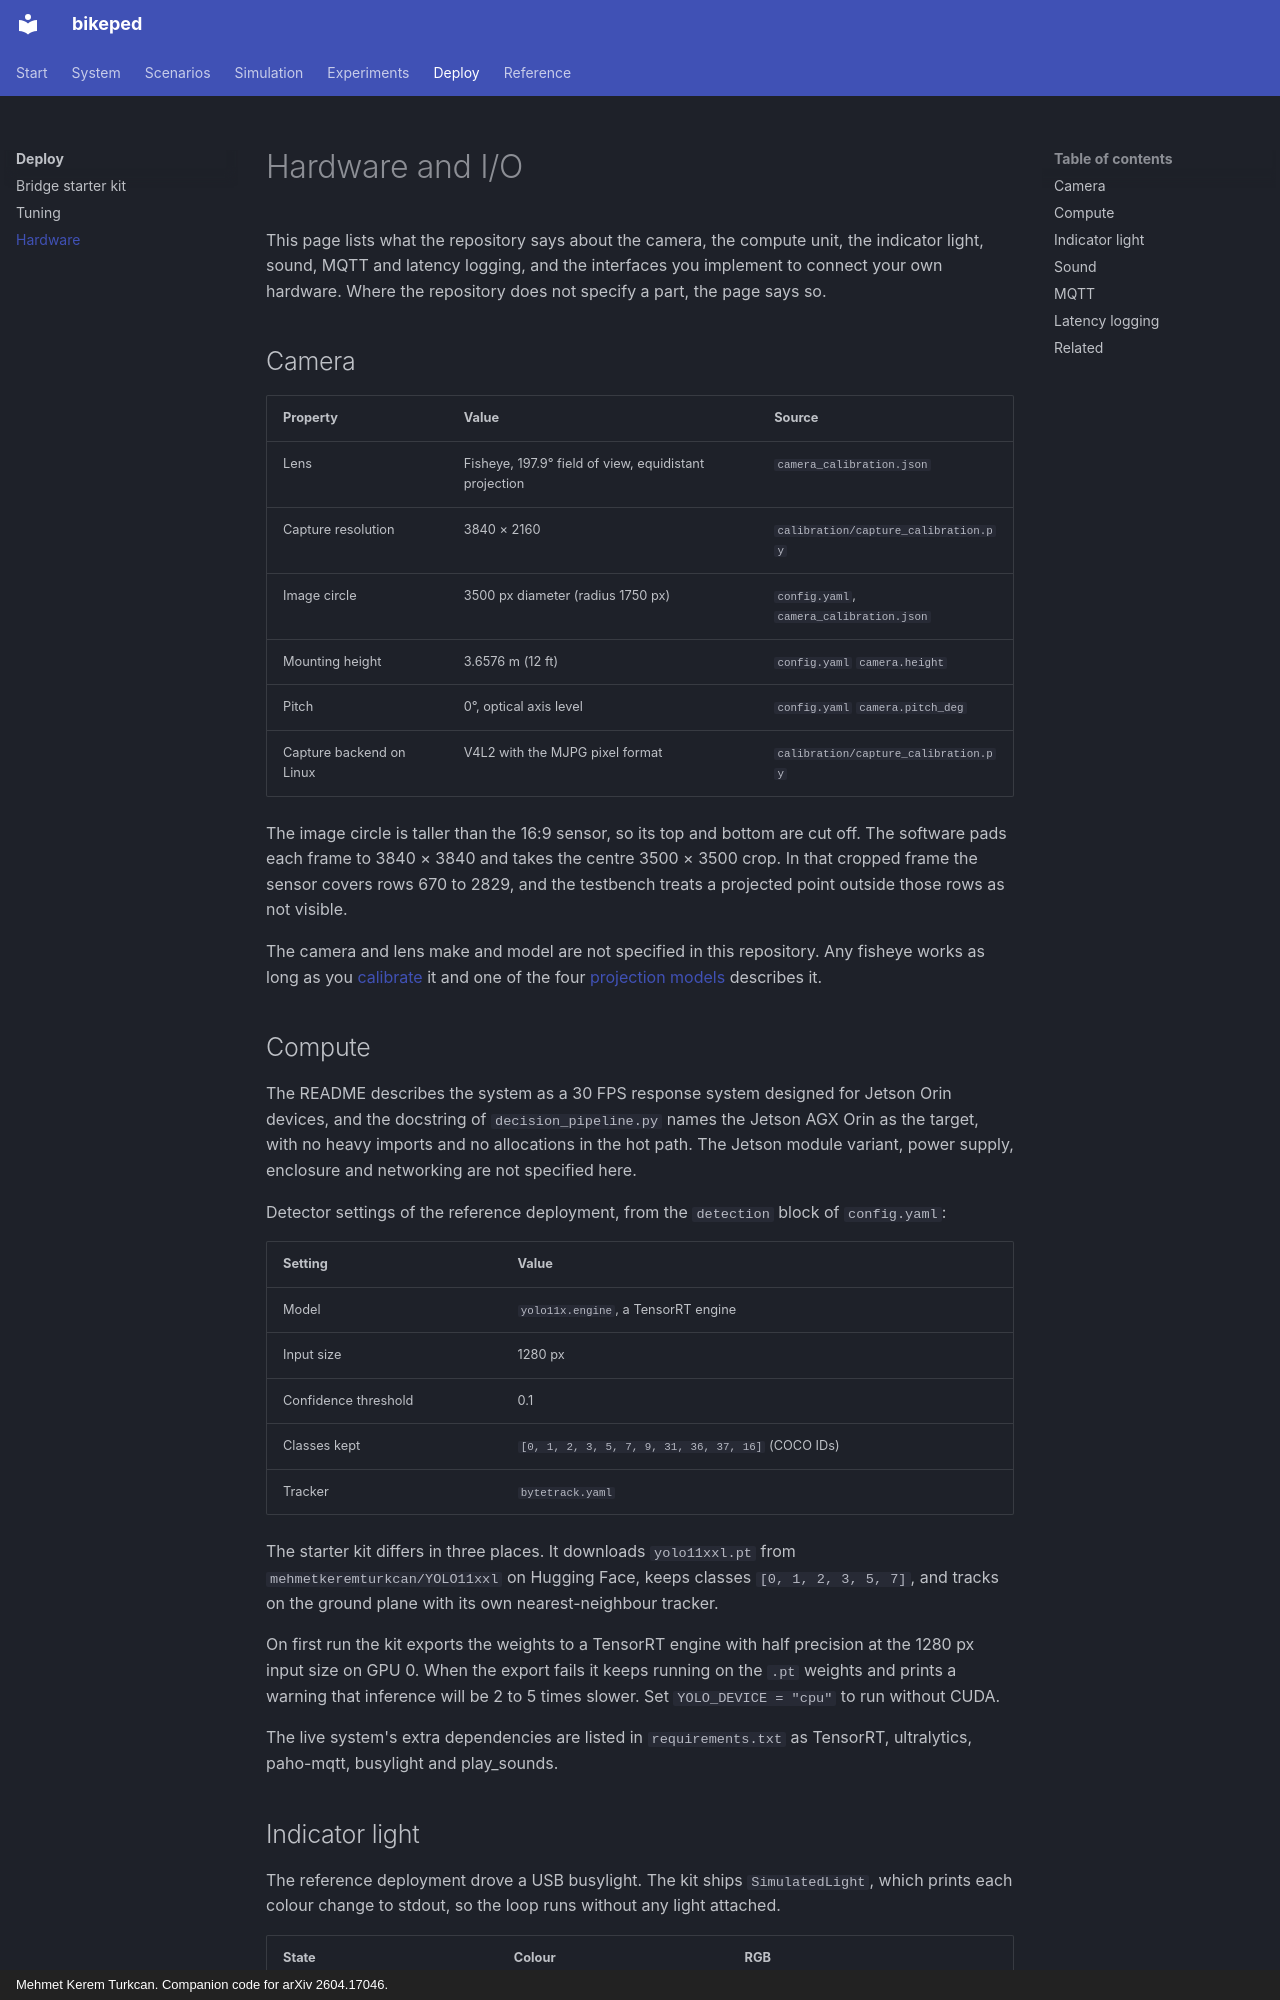

repository: mkturkcan/bikeped · page: deployment/hardware/index.html · generator: mkdocs · copyright: Mehmet Kerem Turkcan. Companion code for arXiv 2604.17046.

# Hardware and I/O

This page lists what the repository says about the camera, the compute unit, the indicator light, sound, MQTT and latency logging, and the interfaces you implement to connect your own hardware. Where the repository does not specify a part, the page says so.

## Camera

| Property | Value | Source |
|---|---|---|
| Lens | Fisheye, 197.9° field of view, equidistant projection | `camera_calibration.json` |
| Capture resolution | 3840 × 2160 | `calibration/capture_calibration.py` |
| Image circle | 3500 px diameter (radius 1750 px) | `config.yaml`, `camera_calibration.json` |
| Mounting height | 3.6576 m (12 ft) | `config.yaml` `camera.height` |
| Pitch | 0°, optical axis level | `config.yaml` `camera.pitch_deg` |
| Capture backend on Linux | V4L2 with the MJPG pixel format | `calibration/capture_calibration.py` |

The image circle is taller than the 16:9 sensor, so its top and bottom are cut off. The software pads each frame to 3840 × 3840 and takes the centre 3500 × 3500 crop. In that cropped frame the sensor covers rows 670 to 2829, and the testbench treats a projected point outside those rows as not visible.

The camera and lens make and model are not specified in this repository. Any fisheye works as long as you [calibrate](../calibration/index.md) it and one of the four [projection models](../reference/config.md#projection-names) describes it.

## Compute

The README describes the system as a 30 FPS response system designed for Jetson Orin devices, and the docstring of `decision_pipeline.py` names the Jetson AGX Orin as the target, with no heavy imports and no allocations in the hot path. The Jetson module variant, power supply, enclosure and networking are not specified here.

Detector settings of the reference deployment, from the `detection` block of `config.yaml`:

| Setting | Value |
|---|---|
| Model | `yolo11x.engine`, a TensorRT engine |
| Input size | 1280 px |
| Confidence threshold | 0.1 |
| Classes kept | `[0, 1, 2, 3, 5, 7, 9, 31, 36, 37, 16]` (COCO IDs) |
| Tracker | `bytetrack.yaml` |

The starter kit differs in three places. It downloads `yolo11xxl.pt` from `mehmetkeremturkcan/YOLO11xxl` on Hugging Face, keeps classes `[0, 1, 2, 3, 5, 7]`, and tracks on the ground plane with its own nearest-neighbour tracker.

On first run the kit exports the weights to a TensorRT engine with half precision at the 1280 px input size on GPU 0. When the export fails it keeps running on the `.pt` weights and prints a warning that inference will be 2 to 5 times slower. Set `YOLO_DEVICE = "cpu"` to run without CUDA.

The live system's extra dependencies are listed in `requirements.txt` as TensorRT, ultralytics, paho-mqtt, busylight and play_sounds.
